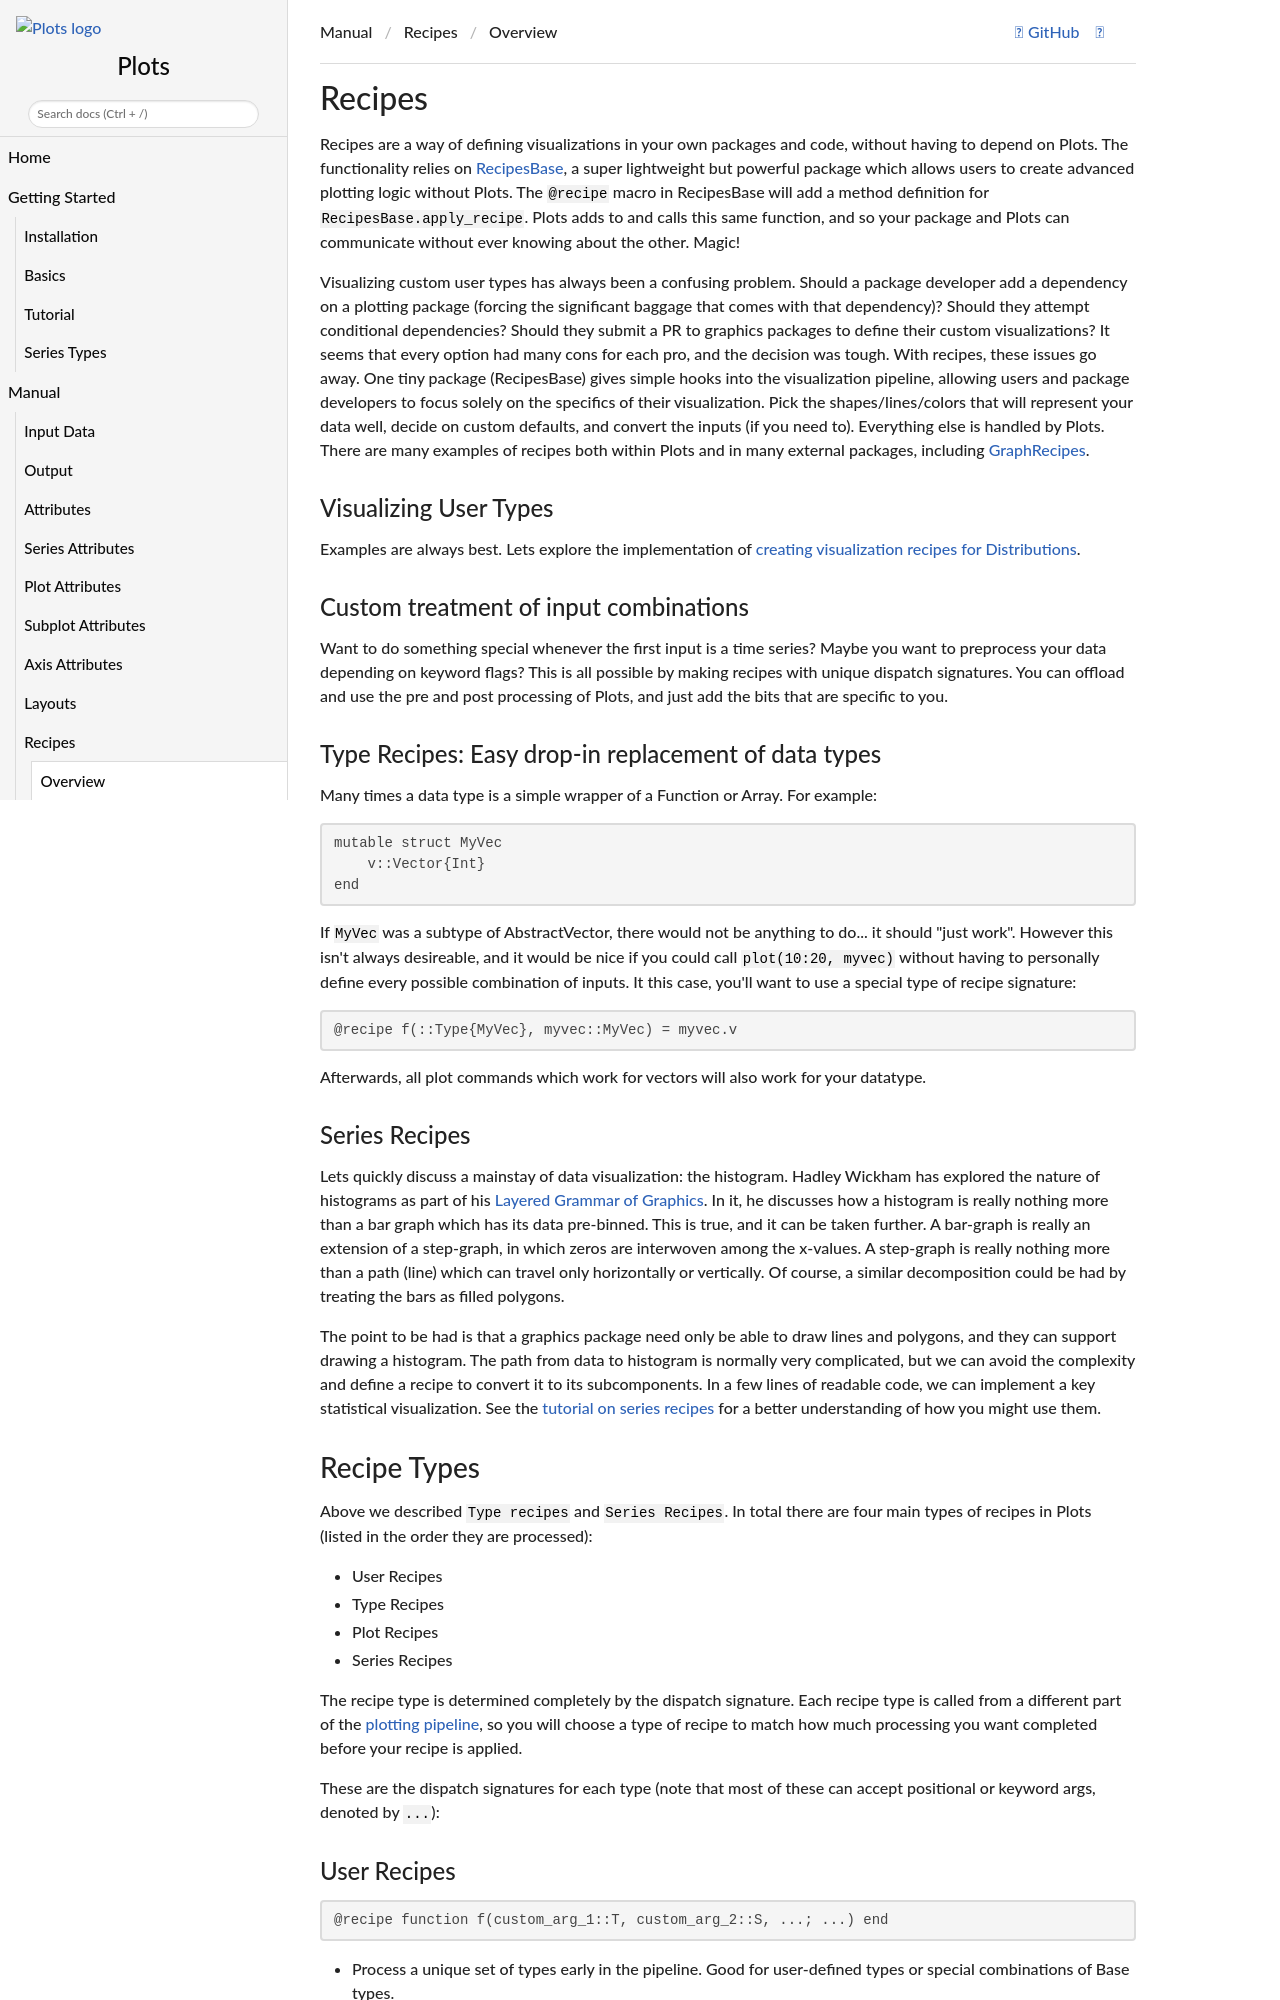

repository: JuliaPlots/PlotDocs.jl · page: v1.41.6/recipes/index.html · generator: mkdocs


# Advanced Recipes

Like other tools in Plots, recipes are relatively simple, but extremely powerful.  A recipe is created by invoking the `@recipe` macro, which is defined in the lightweight package [RecipesBase](https://github.com/JuliaPlots/RecipesBase.jl).  There are many examples of recipes both within Plots and in many external packages, including [PlotRecipes](https://github.com/JuliaPlots/PlotRecipes.jl).

There are four main types of recipes in Plots (listed in the order they are processed):

- User Recipes
- Type Recipes
- Plot Recipes
- Series Recipes

**The recipe type is determined completely by the dispatch signature.**  Each recipe type is called from a different part of the [plotting pipeline](http://juliaplots.github.io/pipeline/), so you will choose a type of recipe to match how much processing you want completed before your recipe is applied.

These are the dispatch signatures for each type (note that most of these can accept positional or keyword args, denoted by `...`):
